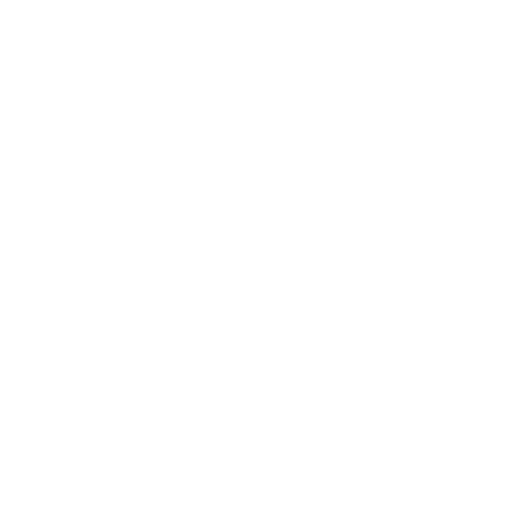
t = 0.00 s
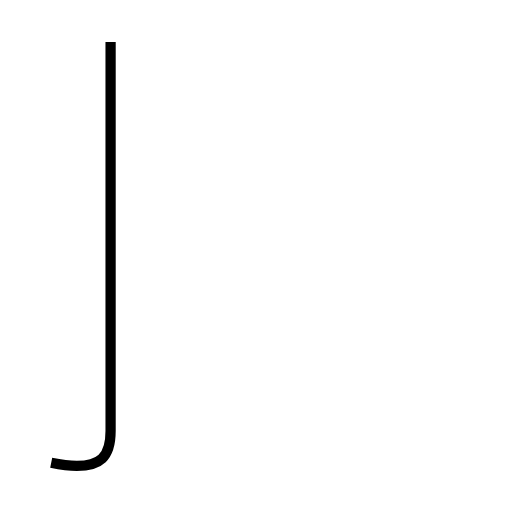
t = 1.38 s
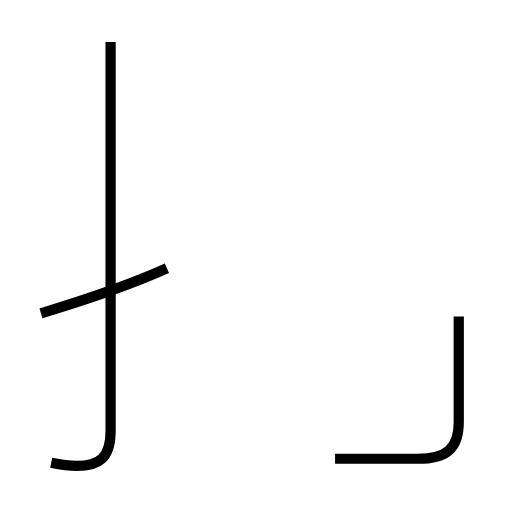
t = 2.51 s
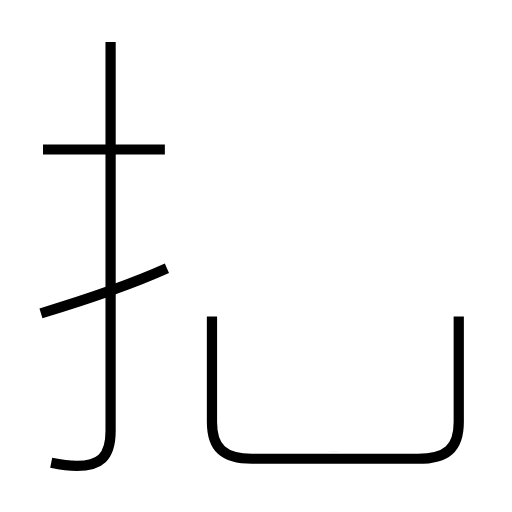
t = 3.61 s
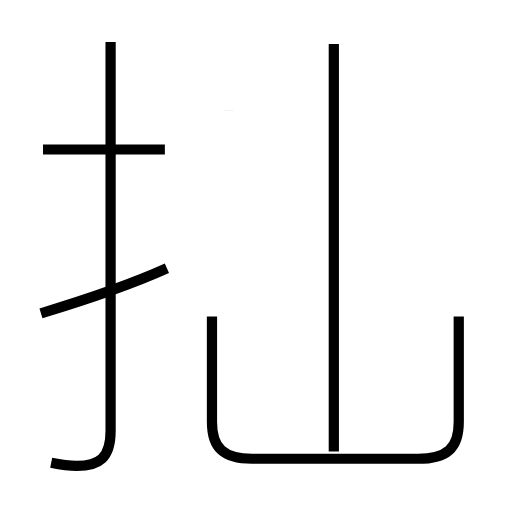
t = 4.80 s
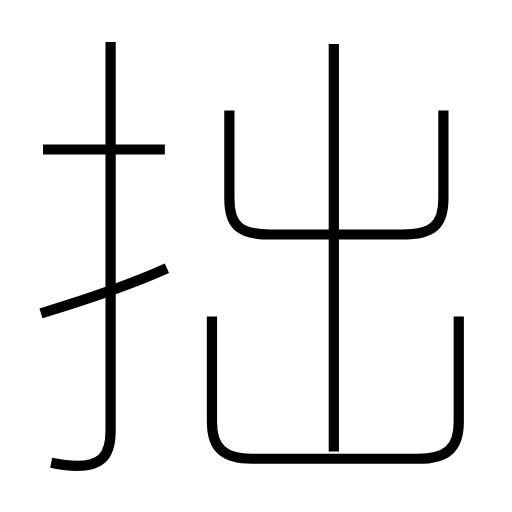
t = 6.08 s

The animated SVG that drew these frames (rendered in a browser with its animation timeline set to each time). Animation: 6 SMIL elements (animate=6); one cycle of 6.08 s.

<?xml version='1.0' encoding='utf-8'?>
<svg viewBox="0.0 -6.0 50.0 50.0" version="1.1" xmlns="http://www.w3.org/2000/svg"><rect x="-1000" y="-1000" width="2000" height="2000" stroke="white" fill="white" /><g style="fill:none;stroke:#000000;stroke-width:1"><path d="M 5.0 1.2 C 6.0 1.4 6.8 1.5 7.5 1.5 C 9.7 1.5 10.8 0.7 10.8 -1.9 L 10.8 -39.9 " transform="translate(0.0 38.0)" stroke-dasharray="46.04154157342536" stroke-dashoffset="46.04154157342536"><animate attributeName="stroke-dashoffset" from="46.04154157342536" to="0" dur="1.381246247202761s" begin="0s" fill="freeze" /></path><path d="M 4.0 -13.4 C 8.3 -14.7 13.2 -16.4 16.3 -17.8 " transform="translate(0.0 38.0)" stroke-dasharray="13.070936986048125" stroke-dashoffset="13.070936986048125"><animate attributeName="stroke-dashoffset" from="13.070936986048125" to="0" dur="0.39212810958144373s" begin="1.381246247202761s" fill="freeze" /></path><path d="M 44.8 -13.1 L 44.8 -2.8 C 44.8 -0.2 43.6 0.8 40.8 0.8 L 24.6 0.8 C 21.9 0.8 20.7 -0.2 20.7 -2.8 L 20.7 -13.1 " transform="translate(0.0 38.0)" stroke-dasharray="49.216337255975155" stroke-dashoffset="49.216337255975155"><animate attributeName="stroke-dashoffset" from="49.216337255975155" to="0" dur="1.4764901176792546s" begin="1.7733743567842046s" fill="freeze" /></path><path d="M 16.1 -29.4 L 4.2 -29.4 " transform="translate(0.0 38.0)" stroke-dasharray="11.900000000000002" stroke-dashoffset="11.900000000000002"><animate attributeName="stroke-dashoffset" from="11.900000000000002" to="0" dur="0.35700000000000004s" begin="3.2498644744634593s" fill="freeze" /></path><path d="M 32.6 0.1 L 32.6 -39.7 " transform="translate(0.0 38.0)" stroke-dasharray="39.800000000000004" stroke-dashoffset="39.800000000000004"><animate attributeName="stroke-dashoffset" from="39.800000000000004" to="0" dur="1.1940000000000002s" begin="3.6068644744634595s" fill="freeze" /></path><path d="M 22.4 -33.2 L 22.4 -24.6 C 22.4 -22.0 23.4 -21.1 26.4 -21.1 L 39.3 -21.1 C 42.2 -21.1 43.3 -22.0 43.3 -24.6 L 43.3 -33.2" transform="translate(0.0 38.0)" stroke-dasharray="42.55434830040219" stroke-dashoffset="42.55434830040219"><animate attributeName="stroke-dashoffset" from="42.55434830040219" to="0" dur="1.2766304490120657s" begin="4.800864474463459s" fill="freeze" /></path></g></svg>
